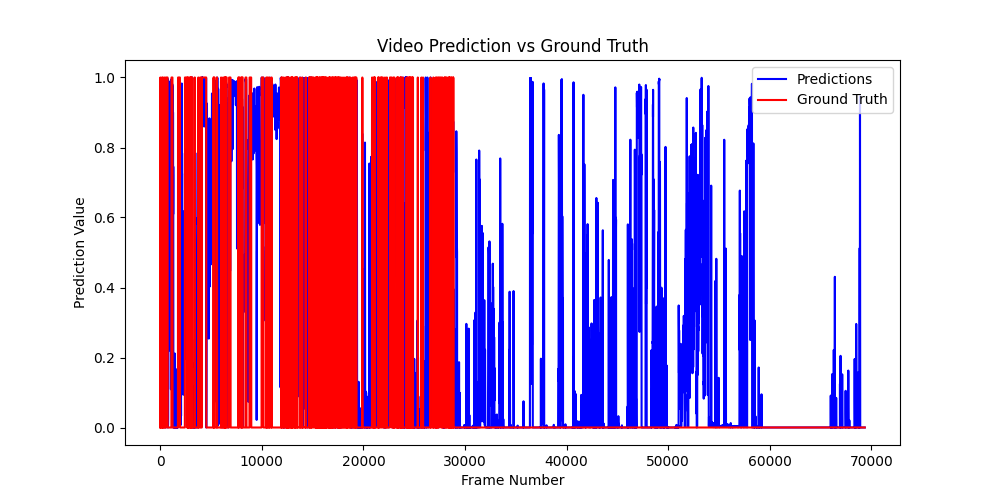

The data file committed next to this chart (first rows):
video_id, pred, gt
0, 0.1378, 0.0
0, 0.1661, 0.0
0, 0.2576, 0.0
0, 0.3705, 0.0
0, 0.4852, 0.0
0, 0.5934, 0.0
0, 0.6699, 0.0
0, 0.7494, 0.0
0, 0.8158, 0.0
0, 0.9027, 0.0
0, 0.9259, 0.0
0, 0.9267, 1.0
0, 0.9236, 1.0
0, 0.9162, 1.0
0, 0.9056, 1.0
0, 0.8926, 0.0
0, 0.8801, 0.0
0, 0.8694, 0.0
0, 0.8575, 0.0
0, 0.8419, 0.0
0, 0.8205, 0.0
0, 0.7987, 0.0
0, 0.7769, 0.0
0, 0.7566, 0.0
0, 0.7345, 0.0
0, 0.7106, 0.0
0, 0.6845, 0.0
0, 0.657, 0.0
0, 0.6337, 0.0
0, 0.6188, 0.0
0, 0.6112, 0.0
0, 0.6085, 0.0
0, 0.6095, 0.0
0, 0.6164, 0.0
0, 0.6304, 0.0
0, 0.6519, 0.0
0, 0.6755, 0.0
0, 0.6941, 0.0
0, 0.707, 0.0
0, 0.715, 0.0
0, 0.7199, 0.0
0, 0.7203, 0.0
0, 0.7176, 0.0
0, 0.7135, 0.0
0, 0.7124, 0.0
0, 0.7158, 0.0
0, 0.7229, 0.0
0, 0.732, 0.0
0, 0.7419, 0.0
0, 0.7541, 0.0
0, 0.7708, 0.0
0, 0.7944, 0.0
0, 0.8195, 0.0
0, 0.8424, 0.0
0, 0.8608, 0.0
0, 0.8733, 0.0
0, 0.8833, 0.0
0, 0.8865, 0.0
0, 0.8777, 0.0
0, 0.8463, 0.0
... 69,295 more rows
